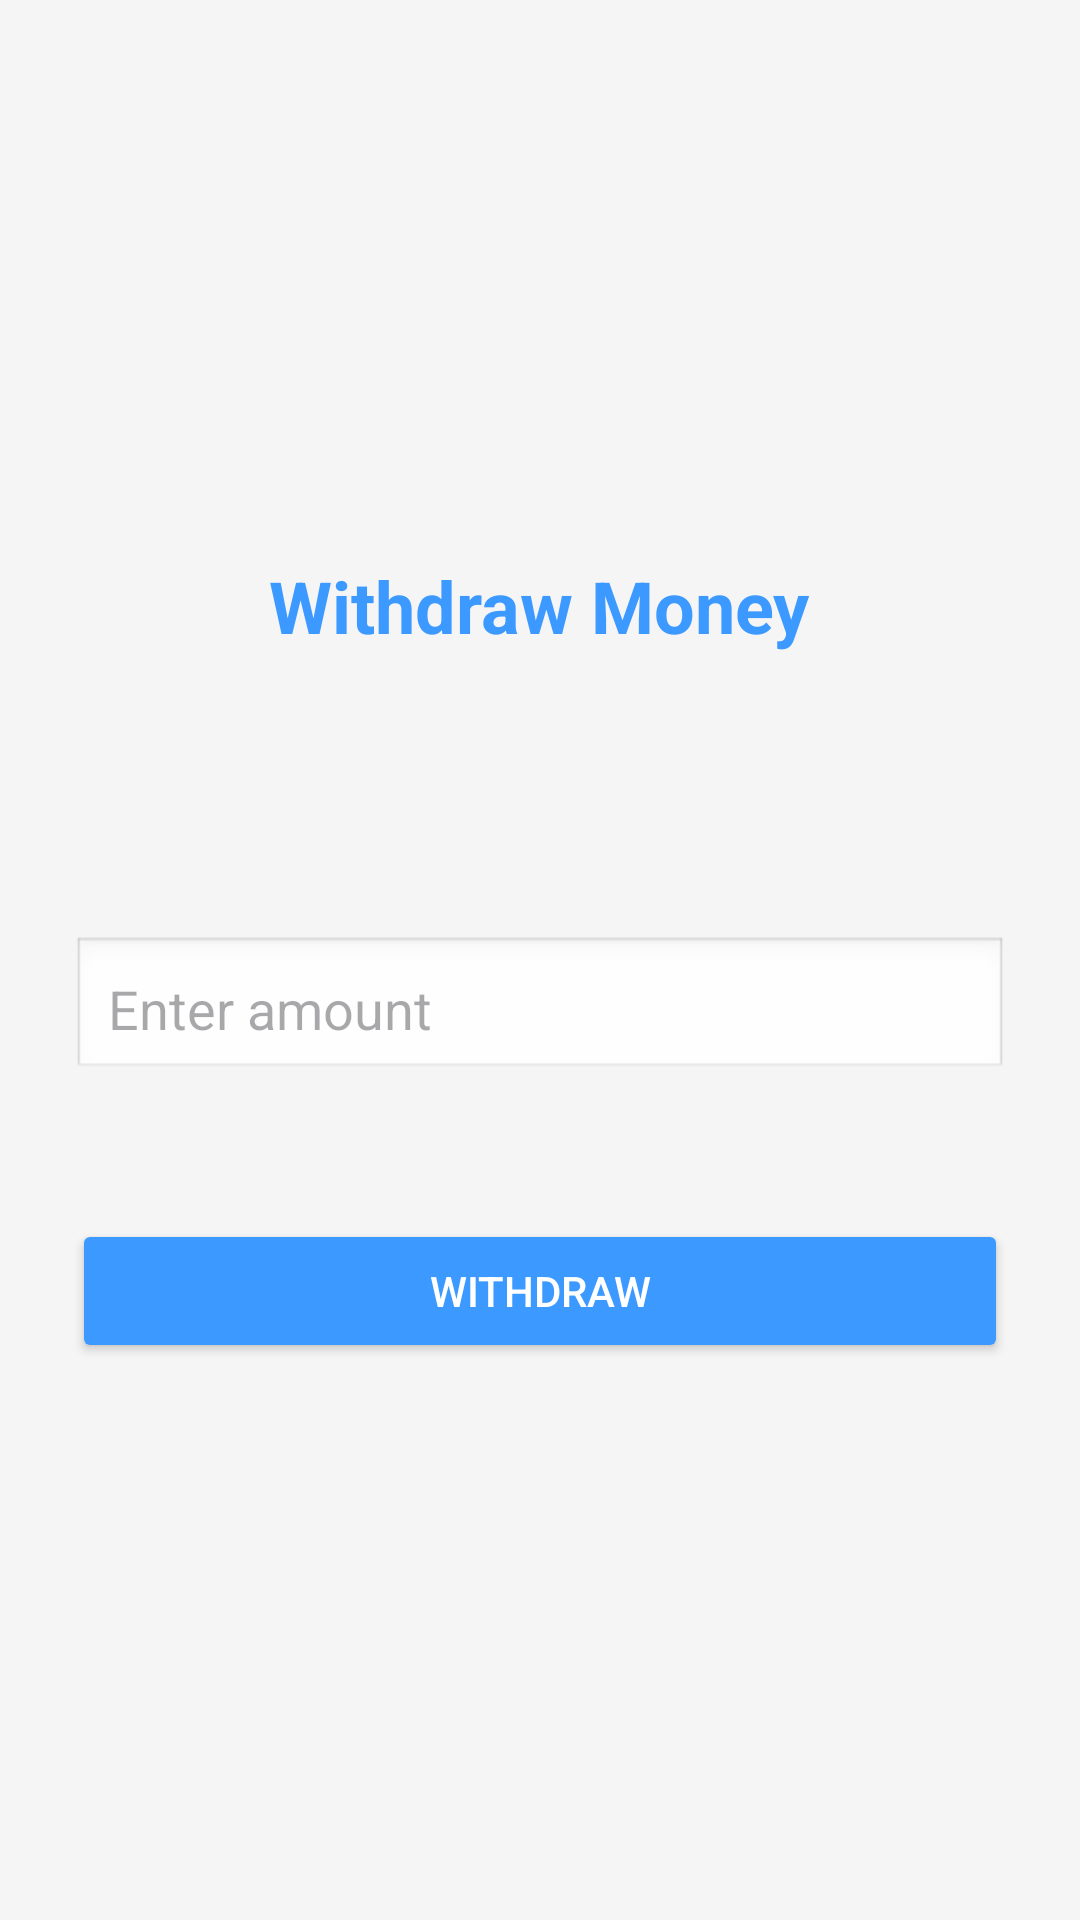

Reconstruct the res/layout file that produces this screen, plus the resources it refers to.
<!-- AndroidManifest.xml: application theme Theme.FinacePal -->
<!-- res/layout/activity_withedraw.xml -->
<?xml version="1.0" encoding="utf-8"?>
<LinearLayout xmlns:android="http://schemas.android.com/apk/res/android"
    android:layout_width="match_parent"
    android:layout_height="match_parent"
    xmlns:tools="http://schemas.android.com/tools"
    android:orientation="vertical"
    android:padding="24dp"
    android:gravity="center"
    android:background="#F5F5F5"
    tools:context=".Withedraw">

    <TextView
        android:id="@+id/tvTitle"
        android:layout_width="wrap_content"
        android:layout_height="wrap_content"
        android:text="Withdraw Money"
        android:textSize="24sp"
        android:textStyle="bold"
        android:textColor="#3B99FF"
        android:layout_marginBottom="24dp" />

   <EditText
       android:id="@+id/etd_AmountWith"
       android:layout_width="match_parent"
       android:layout_height="wrap_content"
       android:hint="Enter amount"
       android:padding="12dp"
       android:layout_marginTop="70dp"
       android:background="@android:drawable/edit_text"
       android:layout_marginBottom="16dp" />

    <Button
        android:id="@+id/btn_Withdraw"
        android:layout_width="match_parent"
        android:layout_height="wrap_content"
        android:layout_marginTop="30dp"
        android:backgroundTint="#3B99FF"
        android:text="withdraw"
        android:textColor="@color/white"
        />
</LinearLayout>
<!-- resources referenced by this layout -->
<resources>
  <style name="Theme.FinacePal" parent="Base.Theme.FinacePal" />
  <style name="Base.Theme.FinacePal" parent="Theme.Material3.DayNight.NoActionBar">
          
          
      </style>
  <!-- not gathered from this repository: default colours our renderer supplied (Android Studio template values) -->
  <color name="white">#FFFFFFFF</color>
</resources>
